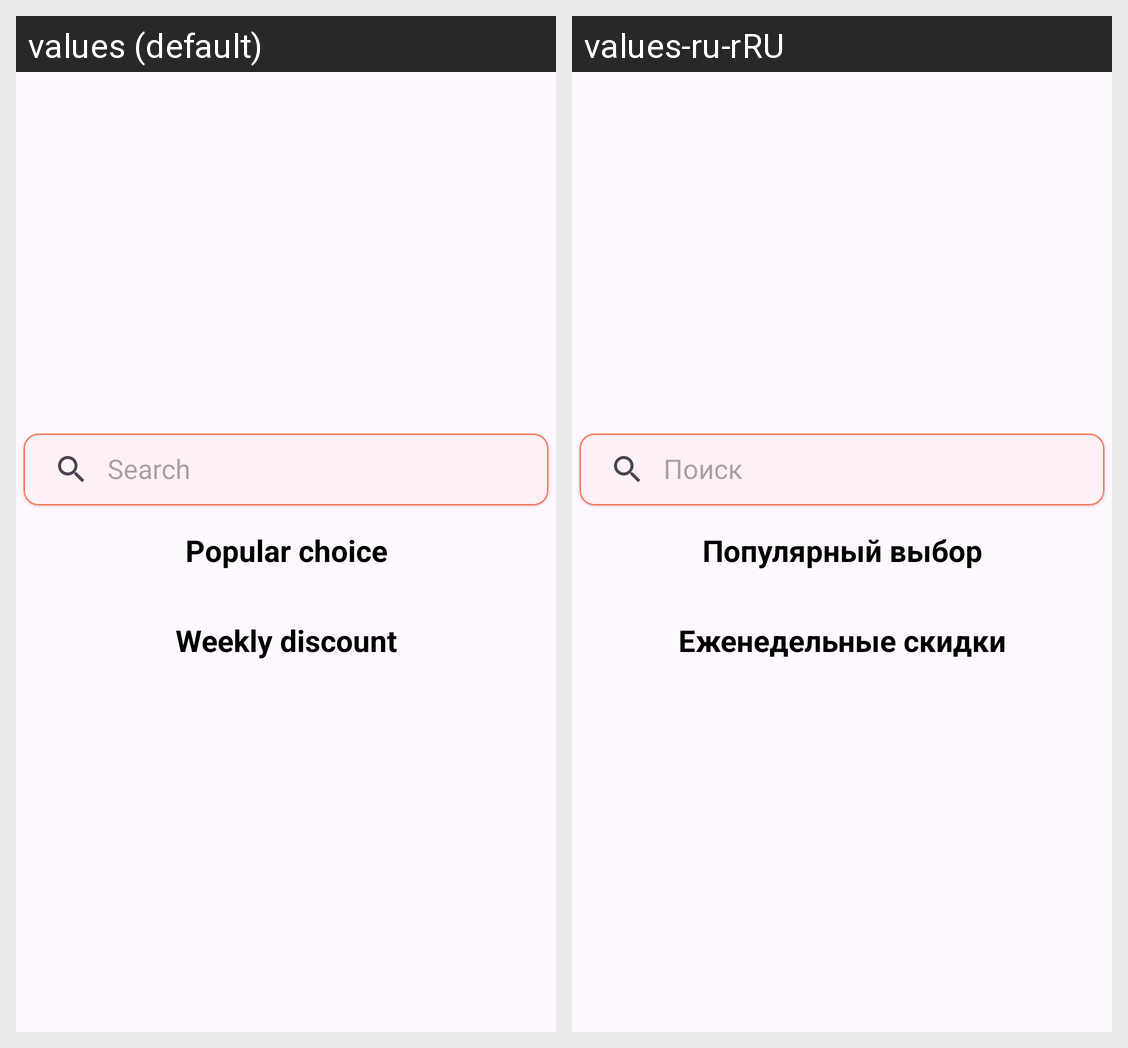

Strings drawn on this Android screen and how each of the app's shown locales translates them:
Android screen res/layout/fragment_menu.xml rendered under 2 locales, left to right: values (default), values-ru-rRU. Device: Nexus 5 (rendered at 1080×1920; each locale shown at half size, 540×960, under a caption strip naming it); theme Theme.PizzaMarket.NoActionBar.
Strings drawn on this screen, with the default value and each locale's value (text and hints the layout hard-codes, and strings that could not be matched under every locale, appear in the picture but are not listed):

search
  values: Search
  values-ru-rRU: Поиск

popular_choice
  values: Popular choice
  values-ru-rRU: Популярный выбор

weekly_discount
  values: Weekly discount
  values-ru-rRU: Еженедельные скидки
